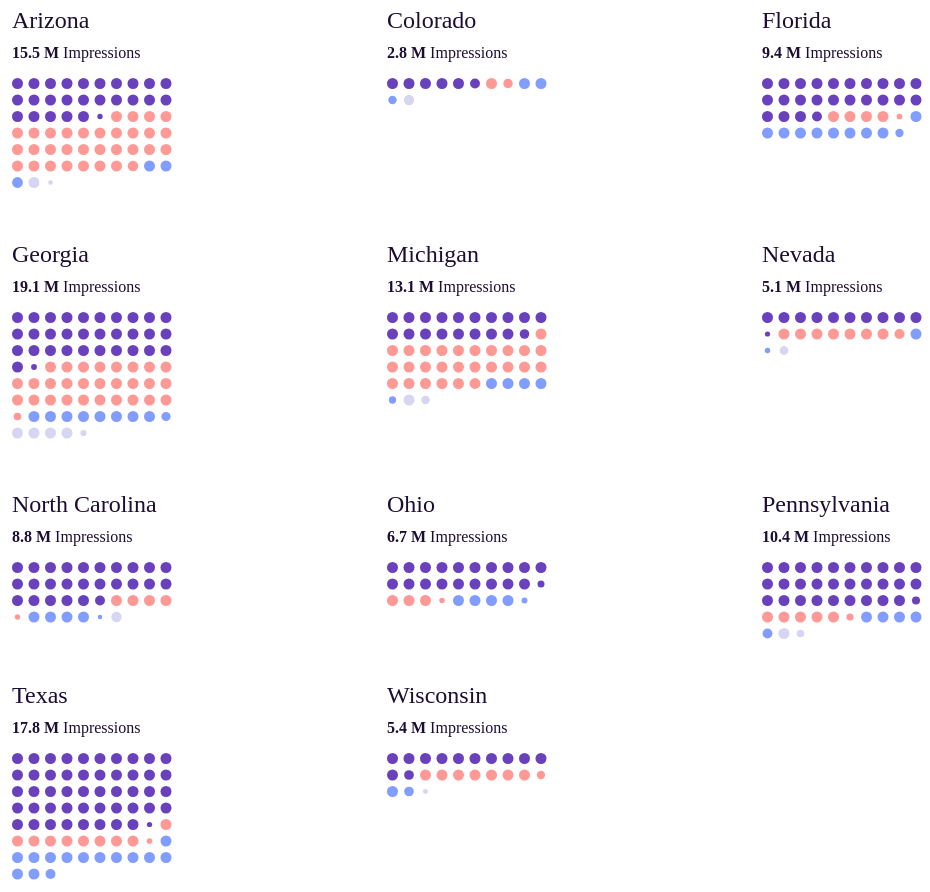
D3 v6 page, settled after 480 driven frames (8 s of simulated time); the page loaded 1 data file(s).


    async function init() {

        // if we add a dataset we can edit and use this code
        let data = await d3.csv('state_programs.csv', d3.autoType)

        // let mapping = { x: 'date', y: 'Users' }

        let state_vis = state_programs("#state-programs", data)

    }
    init()


// ── state_programs.js
// © 2023 Data Culture
// Released under the ISC license.
// https://studio.datacult.com/ 

'use strict'

let state_programs = ((selector = '#state-programs', data) => {

    var isMobile = /Android|webOS|iPhone|iPod|BlackBerry|IEMobile|Opera Mini/i.test(navigator.userAgent) ? true : false

    ////////////////////////////////////
    //////////// svg setup /////////////
    ////////////////////////////////////

    var body = d3.select(selector)
    body.html("")

    // margins for SVG
    const margin = isMobile ? {
        left: 75,
        right: 50,
        top: 50,
        bottom: 50
    } : {
        left: 0,
        right: 0,
        top: 0,
        bottom: 0
    }

    // responsive width & height (adjusts ViewBox) - currently set for a full window view
    const svgWidth = isMobile ? 3900 : 1000
    const svgHeight = isMobile ? 300 : 900

    // helper calculated variables for inner width & height
    const height = svgHeight - margin.top - margin.bottom
    const width = svgWidth - margin.left - margin.right

    // add SVG
    d3.selectAll(`${selector} svg`).remove();

    // if (isMobile){

    // d3.selectAll(selector)
    // .style('display','flex')
    // .style('flex-direction','column')
    // .style('align-items','left')
    // .style('justify-content','center')

    // } else {
    //     d3.selectAll(selector)
    //     .style('display','flex')
    //     .style('flex-direction','column')
    //     .style('align-items','center')
    //     .style('justify-content','center')
    // }

    if (isMobile) {
        var svg = d3.selectAll(selector)
            .append('svg')
            // .attr("viewBox", `0 0 ${svgWidth} ${svgHeight}`)
            .attr('width', svgWidth)
            .attr('height', svgHeight)
            .append('g')
            // .attr('id','map-group')
            .attr("transform", "translate(" + 0 + "," + 0 + ")")
    } else {
        var svg = d3.selectAll(selector)
            .append('svg')
            .attr("viewBox", `0 0 ${svgWidth} ${svgHeight}`)
            .append('g')
            // .attr('id','map-group')
            .attr("transform", "translate(" + margin.left + "," + margin.top + ")")
    }



    let tooltip = d3.select("#state-program-tooltip")

    ////////////////////////////////////
    //////////// Scales ////////////
    //////////////////////////////////// 

    // Add color scale
    const colorScale = d3.scaleOrdinal()
        .domain(["Radio", "Streaming", "Reminders", "Peer"])
        .range(["#6941BD", "#FF9995", "#819DFF", "#D6D6F2"]);

    var radius = 5.5

    const circleScale = d3.scaleLinear()
        .domain([0, 250000])
        .range([2, radius])

    var group_space = 50

    const groupSpaceY = d3.scaleOrdinal()
        .domain([0, 1, 2, 3])
        .range([0, 184 + group_space, 384 + group_space * 2, 525 + group_space * 3])

    ////////////////////////////////////
    //////////// add to DOM ////////////
    //////////////////////////////////// 

    //Build the graph in here!

    function convertNum(value) {
        var num = parseInt(value.replace(/,/g, "")) / 1000000
        return num.toFixed(1)
    }

    // data = [data[0],data[1],data[2]]

    data.forEach((d, j) => {

        var group_width = isMobile ? 350 : 250,
            per_row = isMobile ? 11 : 3

        var row = Math.ceil((j + 1) / per_row) - 1, col = (j) % per_row

        var colScale = d3.scaleOrdinal()
            .domain([0, 1, 2])
            .range([0, width / 2 - group_width / 2, width - group_width])

        var left_margin = 90

        var state_group = svg.append('g')
            .attr('class', 'state-group')
            .attr('id', d.State)
            .attr("pointer-events", "bounding-box")
            .attr('transform', isMobile ? `translate(${j * (group_width)},${groupSpaceY(row)}) scale(1.25)` : `translate(${colScale(col)},${groupSpaceY(row)})`)


        state_group.append('image')
            .attr('class', 'state-outline')
            .attr('href', 'https://datacult.github.io/vdo-2022/assets/states/' + d.State + '.svg')

        state_group.append('text')
            .attr('class', 'state-name')
            .attr('transform', 'translate(' + left_margin + ',20)')
            .text(d.State)
            .style('font-family', 'Barlow Semi Condensed')
            .style('font-size', '24px')
            .style('fill', '#1C0D32')

        var imp_text = state_group.append('text')
            .attr('class', 'total-impressions')
            .attr('transform', 'translate(' + left_margin + ',50)')
            .text(convertNum(d.Total) + ' M')
            .style('font-family', 'Barlow')
            .style('font-size', '16px')
            .style('fill', '#1C0D32')
            .style('font-weight', '700')

        imp_text.append('tspan')
            .text(' Impressions')
            .style('font-family', 'Barlow')
            .style('font-size', '16px')
            .style('fill', '#1C0D32')
            .style('font-weight', '400')

        var radio_dots = Math.ceil(parseInt(d.Radio.replace(/,/g, "")) / 250000), radio_remain = parseInt(d.Radio.replace(/,/g, "")) % 250000,
            streaming_dots = Math.ceil(parseInt(d.Streaming.replace(/,/g, "")) / 250000), streaming_remain = parseInt(d.Streaming.replace(/,/g, "")) % 250000,
            reminder_dots = Math.ceil(parseInt(d.Reminders.replace(/,/g, "")) / 250000), reminder_remain = parseInt(d.Reminders.replace(/,/g, "")) % 250000,
            peer_dots = d.Peer ? Math.ceil(parseInt(d.Peer.replace(/,/g, "")) / 250000) : 0, peer_remain = d.Peer ? parseInt(d.Peer.replace(/,/g, "")) % 250000 : 0,
            total_dots = radio_dots + streaming_dots + reminder_dots + peer_dots

        for (let i = 0; i < total_dots; i++) {
            var start_x = left_margin + radius, start_y = 70 + radius,
                num_per_row = 10, space = radius * 2

            var row = Math.ceil((i + 1) / num_per_row) - 1, col = (i) % num_per_row

            // console.log(radio_remain + ' ' + streaming_remain + ' ' + reminder_remain + ' ' + peer_remain)
            // console.log(circleScale(20000))

            state_group.append('circle')
                .attr('class', 'impression-circle')
                .attr('id', 'circ' + i)
                // .attr('r',radius)
                // .attr('r',(i == radio_dots-1) ? circleScale(radio_remain) : circleScale(250000))
                .attr('r', (i == radio_dots - 1) ? circleScale(radio_remain) : ((i == radio_dots + streaming_dots - 1) ? circleScale(streaming_remain) : ((i == radio_dots + streaming_dots + reminder_dots - 1) ? circleScale(reminder_remain) : ((i == radio_dots + streaming_dots + reminder_dots + peer_dots - 1) ? circleScale(peer_remain) : (circleScale(250000))))))
                .attr('cx', start_x + (radius + space) * col)
                .attr('cy', start_y + (radius + space) * row)
                .attr('fill', (i < radio_dots) ? colorScale("Radio") : ((i < radio_dots + streaming_dots) ? colorScale("Streaming") : ((i < radio_dots + streaming_dots + reminder_dots) ? colorScale("Reminders") : colorScale("Peer"))));

            state_group
                .on("mouseover", function (event) {

                    handle_tooltip(d)

                    tooltip.transition()
                        .duration(200)
                        .style("opacity", 1)
                        .style("left", (event.pageX + 20) + "px")
                        .style("top", (event.pageY + 20) + "px");
                })
                .on("mouseout", function (d) {
                    tooltip.transition()
                        .duration(500)
                        .style("opacity", 0);
                });
        }

    });


    function handle_tooltip(state_data) {

        d3.select("#state-name")
            .text(state_data["State"] ? state_data["State"] : 0);

        d3.select("#total-impressions")
            .text(state_data["Total"] ? state_data["Total"] : 0);

        d3.select("#total-impressions-container")
            .style("display", state_data["Total"] ? "block" : "none");

        d3.select("#radio")
            .text(state_data["Radio"] ? state_data["Radio"] : 0);

        d3.select("#radio-container")
            .style("display", state_data["Radio"] ? "block" : "none");

        d3.select("#streaming")
            .text(state_data["Streaming"] ? state_data["Streaming"] : 0);

        d3.select("#streaming-container")
            .style("display", state_data["Streaming"] ? "block" : "none");

        d3.select("#opt-in-reminders")
            .text(state_data["Reminders"] ? state_data["Reminders"] : 0);

        d3.select("#opt-in-reminders-container")
            .style("display", state_data["Reminders"] ? "block" : "none");

        d3.select("#peer-to-peer")
            .text(state_data["Peer"] ? state_data["Peer"] : 0);

        d3.select("#peer-to-peer-container")
            .style("display", state_data["Peer"] ? "block" : "none");

    }

})



### data: state_programs.csv
State, Total, Radio, Streaming, Reminders, Peer
Arizona, 15,511,749, 6,299,380, 7,980,966, 741,110, 271,191
Colorado, 2,794,334, 1,462,996, 446,023, 660,924, 224,391
Florida, 9,427,343, 5,961,785, 1,062,180, 2,403,378, 
Georgia, 19,119,342, 7,813,008, 7,131,166, 2,185,728, 1,079,588
Michigan, 13,053,281, 4,698,121, 6,748,185, 1,116,317, 408,894
Nevada, 5,120,623, 2,543,164, 1,968,963, 302,307, 170,902
North Carolina, 8,760,237, 6,461,315, 1,054,656, 1,018,102, 226,164
Ohio, 6,725,040, 4,859,343, 799,159, 1,066,538, 
Pennsylvania, 10,386,614, 7,394,220, 1,363,824, 1,212,767, 380,803
Texas, 17,817,255, 12,044,157, 2,308,939, 3,464,159, 
Wisconsin, 5,443,066, 2,954,662, 1,903,124, 451,736, 35,034